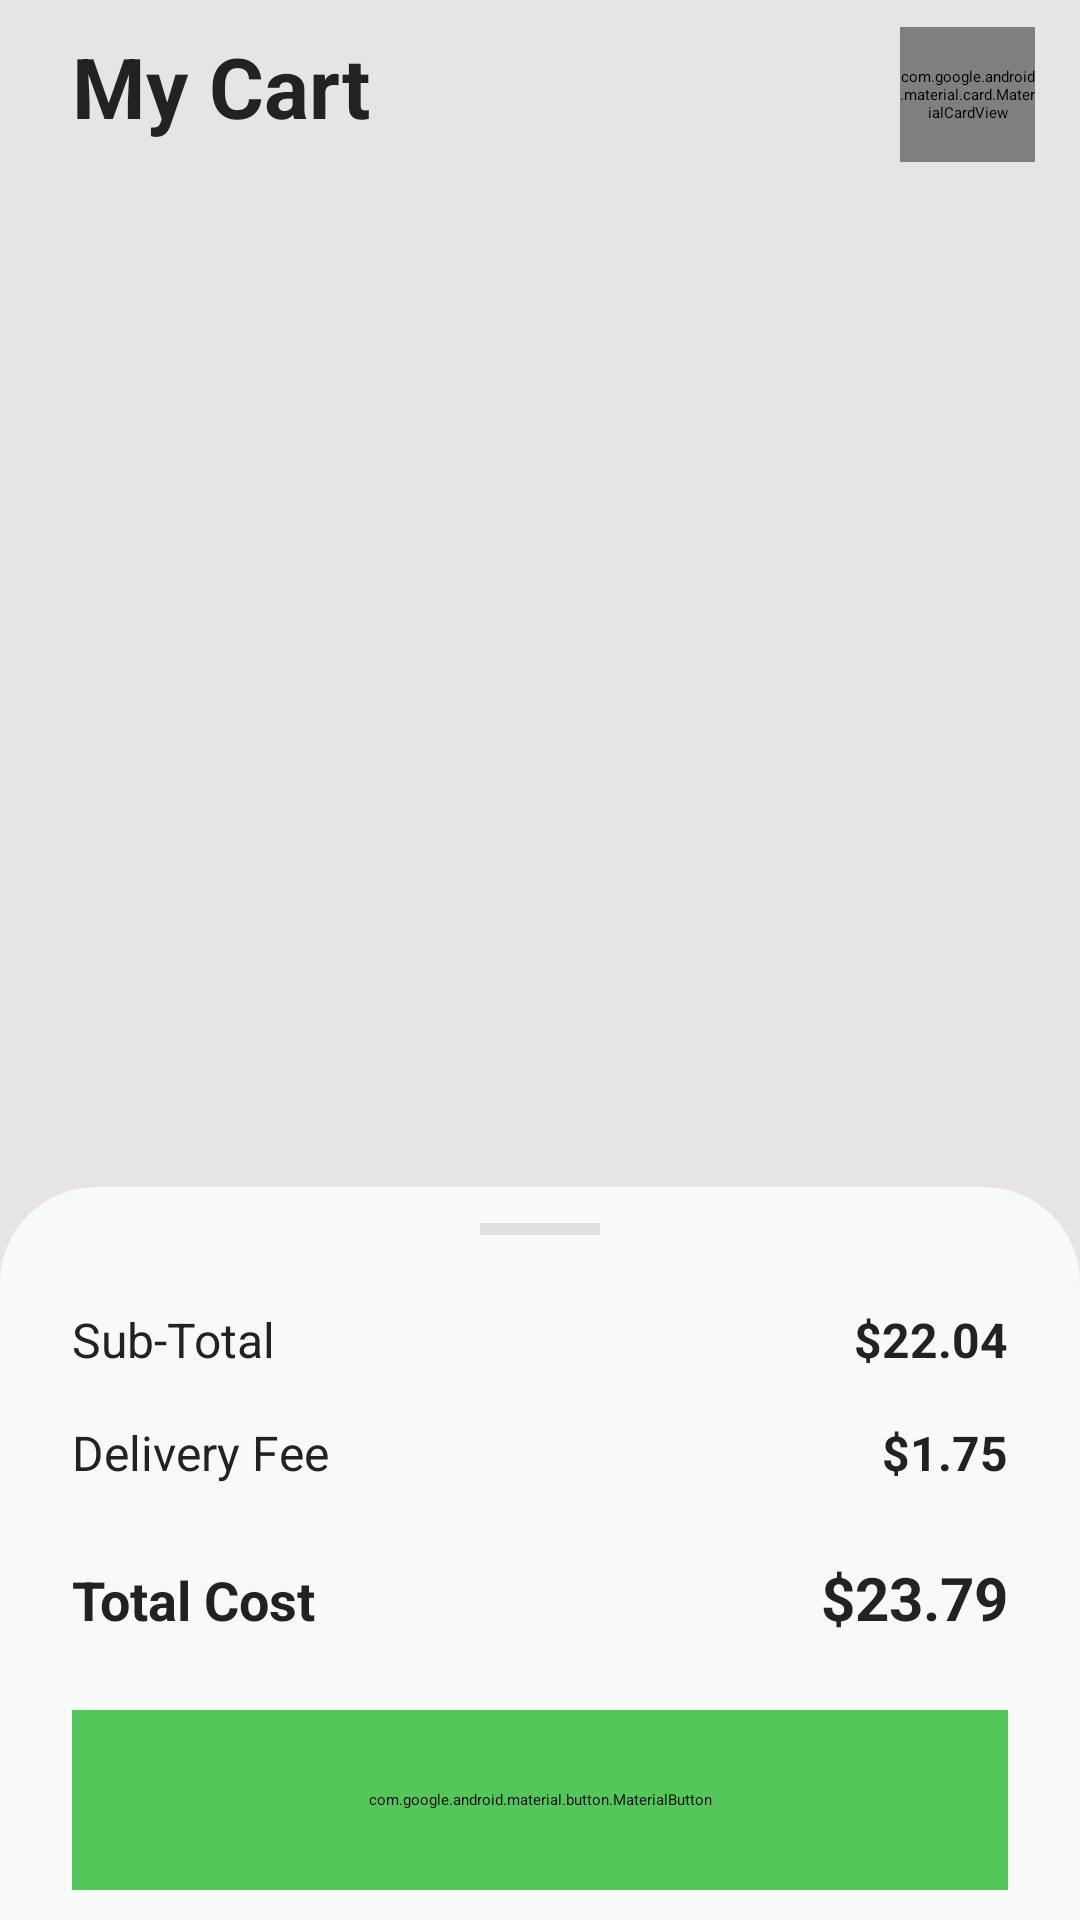

Here is an Android app screen rendered from its layout file. Give the layout XML and the strings, colors and styles it references.
<!-- AndroidManifest.xml: application theme Theme.FoodCAF -->
<!-- res/layout/fragment_cart.xml -->
<?xml version="1.0" encoding="utf-8"?>
<androidx.constraintlayout.widget.ConstraintLayout xmlns:android="http://schemas.android.com/apk/res/android"
    xmlns:app="http://schemas.android.com/apk/res-auto"
    xmlns:tools="http://schemas.android.com/tools"
    android:layout_width="match_parent"
    android:layout_height="match_parent"
    android:background="@color/md_theme_itemCart_bg">

    <TextView
    android:id="@+id/txtCartTitle"
    android:layout_width="wrap_content"
    android:layout_height="wrap_content"
    android:layout_marginStart="24dp"
    android:layout_marginTop="10dp"
    android:text="My Cart"
    android:textColor="@color/md_theme_Text2"
    android:textSize="28sp"
    android:textStyle="bold"
    app:layout_constraintStart_toStartOf="parent"
    app:layout_constraintTop_toTopOf="parent" />

    <com.google.android.material.card.MaterialCardView
        android:id="@+id/btnCartMenu"
        android:layout_width="45dp"
        android:layout_height="45dp"
        android:layout_marginTop="9dp"
        android:layout_marginEnd="15dp"
        app:cardBackgroundColor="#FFFFFF"
        app:cardCornerRadius="22.5dp"
        app:cardElevation="2dp"
        app:strokeWidth="0dp"
        app:layout_constraintEnd_toEndOf="parent"
        app:layout_constraintTop_toTopOf="parent">

        <ImageView
            android:layout_width="24dp"
            android:layout_height="24dp"
            android:layout_gravity="center"
            android:src="@drawable/favorite_24px"
            app:tint="#555555"
         />

    </com.google.android.material.card.MaterialCardView>

    <androidx.recyclerview.widget.RecyclerView
        android:id="@+id/cartRecyclerView"
        android:layout_width="match_parent"
        android:layout_height="0dp"
        android:layout_marginTop="15dp"
        android:clipToPadding="false"
        android:paddingBottom="20dp"
        app:layoutManager="androidx.recyclerview.widget.LinearLayoutManager"
        app:layout_constraintBottom_toTopOf="@id/bottomSheetLayout"
        app:layout_constraintTop_toBottomOf="@id/txtCartTitle"
        tools:listitem="@layout/item_cart" />

    <LinearLayout
        android:id="@+id/bottomSheetLayout"
        android:layout_width="match_parent"
        android:layout_height="wrap_content"
        android:background="@drawable/bg_rounded_top"
        android:orientation="vertical"
        android:paddingHorizontal="24dp"
        android:paddingTop="12dp"
        android:paddingBottom="10dp"
        app:layout_constraintBottom_toBottomOf="parent">

        <View
            android:layout_width="40dp"
            android:layout_height="4dp"
            android:layout_gravity="center_horizontal"
            android:layout_marginBottom="24dp"
            android:background="#E0E0E0" />

        <LinearLayout
            android:layout_width="match_parent"
            android:layout_height="wrap_content"
            android:layout_marginBottom="16dp"
            android:orientation="horizontal">

            <TextView
                android:layout_width="0dp"
                android:layout_height="wrap_content"
                android:layout_weight="1"
                android:text="Sub-Total"
                android:textColor="@color/md_theme_Text2"
                android:textSize="16sp" />

            <TextView
                android:id="@+id/txtSubTotal"
                android:layout_width="wrap_content"
                android:layout_height="wrap_content"
                android:text="$22.04"
                android:textColor="@color/md_theme_Text2"
                android:textSize="16sp"
                android:textStyle="bold" />
        </LinearLayout>

        <LinearLayout
            android:layout_width="match_parent"
            android:layout_height="wrap_content"
            android:layout_marginBottom="24dp"
            android:orientation="horizontal">

            <TextView
                android:layout_width="0dp"
                android:layout_height="wrap_content"
                android:layout_weight="1"
                android:text="Delivery Fee"
                android:textColor="@color/md_theme_Text2"
                android:textSize="16sp" />

            <TextView
                android:id="@+id/txtDeliveryFee"
                android:layout_width="wrap_content"
                android:layout_height="wrap_content"
                android:text="$1.75"
                android:textColor="@color/md_theme_Text2"
                android:textSize="16sp"
                android:textStyle="bold" />
        </LinearLayout>

        <LinearLayout
            android:layout_width="match_parent"
            android:layout_height="wrap_content"
            android:layout_marginBottom="24dp"
            android:orientation="horizontal">

            <TextView
                android:layout_width="0dp"
                android:layout_height="wrap_content"
                android:layout_weight="1"
                android:text="Total Cost"
                android:textColor="@color/md_theme_Text2"
                android:textSize="18sp"
                android:textStyle="bold" />

            <TextView
                android:id="@+id/txtTotalCost"
                android:layout_width="wrap_content"
                android:layout_height="wrap_content"
                android:text="$23.79"
                android:textColor="@color/md_theme_Text2"
                android:textSize="20sp"
                android:textStyle="bold" />
        </LinearLayout>

        <com.google.android.material.button.MaterialButton
            android:id="@+id/btnCheckout"
            android:layout_width="match_parent"
            android:layout_height="60dp"
            android:backgroundTint="#52C85A"
            android:text="Checkout"
            android:textColor="#FFFFFF"
            android:textSize="16sp"
            android:textStyle="bold"
            app:cornerRadius="30dp"
            app:elevation="0dp" />

    </LinearLayout>

</androidx.constraintlayout.widget.ConstraintLayout>
<!-- res/layout/item_cart.xml (included above) -->
<?xml version="1.0" encoding="utf-8"?>
<com.google.android.material.card.MaterialCardView xmlns:android="http://schemas.android.com/apk/res/android"
    xmlns:app="http://schemas.android.com/apk/res-auto"
    xmlns:tools="http://schemas.android.com/tools"
    android:layout_width="match_parent"
    android:layout_height="wrap_content"
    android:layout_marginHorizontal="10dp"
    android:layout_marginTop="0dp"
    android:layout_marginBottom="8dp"
    app:cardBackgroundColor="@color/md_theme_itemPop"
    app:cardCornerRadius="20dp"
    app:cardElevation="2dp"
    app:strokeWidth="0dp">

    <androidx.constraintlayout.widget.ConstraintLayout
        android:layout_width="match_parent"
        android:layout_height="wrap_content"
        android:padding="12dp">

        <com.google.android.material.card.MaterialCardView
            android:id="@+id/imgCartItemContainer"
            android:layout_width="85dp"
            android:layout_height="85dp"
            app:cardCornerRadius="16dp"
            app:cardElevation="0dp"
            app:layout_constraintBottom_toBottomOf="parent"
            app:layout_constraintStart_toStartOf="parent"
            app:layout_constraintTop_toTopOf="parent">

            <ImageView
                android:id="@+id/imgCartItem"
                android:layout_width="match_parent"
                android:layout_height="match_parent"
                android:scaleType="centerCrop"
                tools:srcCompat="@tools:sample/backgrounds/scenic" />
        </com.google.android.material.card.MaterialCardView>

        <TextView
            android:id="@+id/txtCartItemTitle"
            android:layout_width="0dp"
            android:layout_height="wrap_content"
            android:layout_marginStart="16dp"
            android:layout_marginEnd="8dp"
            android:ellipsize="end"
            android:maxLines="1"
            android:textColor="@color/md_theme_Text2"
            android:textSize="17sp"
            android:textStyle="bold"
            app:layout_constraintEnd_toEndOf="parent"
            app:layout_constraintStart_toEndOf="@id/imgCartItemContainer"
            app:layout_constraintTop_toTopOf="@id/imgCartItemContainer"
            tools:text="Spicy Cheesy Hot Dog" />

        <TextView
            android:id="@+id/txtCartItemPortion"
            android:layout_width="0dp"
            android:layout_height="wrap_content"
            android:layout_marginTop="4dp"
            android:ellipsize="end"
            android:maxLines="2"
            android:textColor="#888888"
            android:textSize="13sp"
            app:layout_constraintEnd_toEndOf="@id/txtCartItemTitle"
            app:layout_constraintStart_toStartOf="@id/txtCartItemTitle"
            app:layout_constraintTop_toBottomOf="@id/txtCartItemTitle"
            tools:text="Full" />

        <TextView
            android:id="@+id/txtCartItemPrice"
            android:layout_width="wrap_content"
            android:layout_height="wrap_content"
            android:textColor="@color/md_theme_Text2"
            android:textSize="16sp"
            android:textStyle="bold"
            app:layout_constraintBottom_toBottomOf="@id/imgCartItemContainer"
            app:layout_constraintStart_toStartOf="@id/txtCartItemTitle"
            tools:text="$5.99" />

        <LinearLayout
            android:layout_width="wrap_content"
            android:layout_height="wrap_content"
            android:gravity="center_vertical"
            android:orientation="horizontal"
            app:layout_constraintBottom_toBottomOf="@id/imgCartItemContainer"
            app:layout_constraintEnd_toEndOf="parent">

            <ImageView
                android:id="@+id/btnCartMinus"
                android:layout_width="26dp"
                android:layout_height="26dp"
                android:background="@drawable/circle_bg"
                android:padding="6dp"
                android:src="@android:drawable/ic_menu_delete"
                app:tint="#888888" />

            <TextView
                android:id="@+id/txtCartQty"
                android:layout_width="wrap_content"
                android:layout_height="wrap_content"
                android:layout_marginHorizontal="12dp"
                android:text="01"
                android:textColor="@color/md_theme_Text2"
                android:textSize="15sp"
                android:textStyle="bold" />

            <ImageView
                android:id="@+id/btnCartPlus"
                android:layout_width="26dp"
                android:layout_height="26dp"
                android:background="@drawable/circle_bg_filled"
                android:backgroundTint="#000000"
                android:padding="6dp"
                android:src="@android:drawable/ic_input_add"
                app:tint="#FFFFFF" />
        </LinearLayout>

    </androidx.constraintlayout.widget.ConstraintLayout>
</com.google.android.material.card.MaterialCardView>
<!-- resources referenced by this layout -->
<resources>
  <color name="md_theme_Text2">#222222</color>
  <color name="md_theme_itemCart_bg">#E7E4E4</color>
  <color name="md_theme_itemPop">#FFFFFF</color>
  <!-- drawable bg_rounded_top (drawable) -->
  <?xml version="1.0" encoding="utf-8"?>
  <shape xmlns:android="http://schemas.android.com/apk/res/android">
      <solid android:color="@color/md_theme_background" />
      <corners
          android:topLeftRadius="32dp"
          android:topRightRadius="32dp" />
  </shape>
  <!-- drawable circle_bg (drawable) -->
  <?xml version="1.0" encoding="utf-8"?>
  <shape xmlns:android="http://schemas.android.com/apk/res/android"
      android:shape="oval">
  
      <solid android:color="@android:color/transparent" />
  
      <stroke
          android:width="1.5dp"
          android:color="#DDDDDD" />
  </shape>
  <color name="md_theme_background">#F7FAF6</color>
  <color name="md_theme_primary">#004D3A</color>
  <color name="md_theme_onPrimary">#FFFFFF</color>
  <color name="md_theme_primaryContainer">#00674F</color>
  <color name="md_theme_onPrimaryContainer">#90E2C4</color>
  <color name="md_theme_secondary">#476459</color>
  <color name="md_theme_onSecondary">#FFFFFF</color>
  <color name="md_theme_secondaryContainer">#C9EADB</color>
  <color name="md_theme_onSecondaryContainer">#4D6B5F</color>
  <color name="md_theme_tertiary">#475F6D</color>
  <color name="md_theme_onTertiary">#FFFFFF</color>
  <color name="md_theme_tertiaryContainer">#5F7886</color>
  <color name="md_theme_onTertiaryContainer">#FBFCFF</color>
  <color name="md_theme_error">#BA1A1A</color>
  <color name="md_theme_onError">#FFFFFF</color>
  <color name="md_theme_errorContainer">#FFDAD6</color>
  <color name="md_theme_onErrorContainer">#93000A</color>
  <color name="md_theme_onBackground">#181D1A</color>
  <color name="md_theme_surface">#F7FAF6</color>
  <color name="md_theme_onSurface">#181D1A</color>
  <color name="md_theme_surfaceVariant">#DAE5DE</color>
  <color name="md_theme_onSurfaceVariant">#3F4944</color>
  <color name="md_theme_outline">#6F7A74</color>
  <color name="md_theme_outlineVariant">#BEC9C3</color>
  <color name="md_theme_inverseSurface">#2D312F</color>
  <color name="md_theme_inverseOnSurface">#EEF2EE</color>
  <color name="md_theme_inversePrimary">#85D6B8</color>
  <color name="md_theme_primaryFixed">#A0F3D4</color>
  <color name="md_theme_onPrimaryFixed">#002117</color>
  <color name="md_theme_primaryFixedDim">#85D6B8</color>
  <color name="md_theme_onPrimaryFixedVariant">#00513E</color>
  <color name="md_theme_secondaryFixed">#C9EADB</color>
  <color name="md_theme_onSecondaryFixed">#022017</color>
  <color name="md_theme_secondaryFixedDim">#ADCEBF</color>
  <color name="md_theme_onSecondaryFixedVariant">#304C42</color>
  <color name="md_theme_tertiaryFixed">#CCE6F7</color>
  <color name="md_theme_onTertiaryFixed">#031E2A</color>
  <color name="md_theme_tertiaryFixedDim">#B0CADA</color>
  <color name="md_theme_onTertiaryFixedVariant">#324A57</color>
  <color name="md_theme_surfaceDim">#D7DBD7</color>
  <color name="md_theme_surfaceBright">#F7FAF6</color>
  <color name="md_theme_surfaceContainerLowest">#FFFFFF</color>
  <color name="md_theme_surfaceContainerLow">#F1F4F1</color>
  <color name="md_theme_surfaceContainer">#EBEFEB</color>
  <color name="md_theme_surfaceContainerHigh">#E5E9E5</color>
  <color name="md_theme_surfaceContainerHighest">#E0E3E0</color>
</resources>
